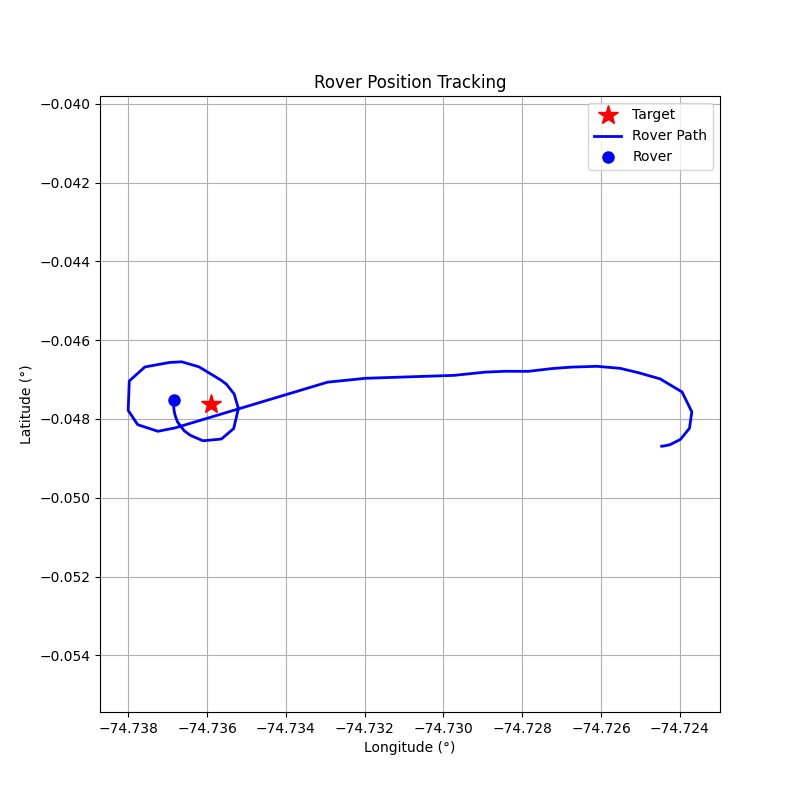

Source data for this figure (header and first rows):
step, timestamp, distance_m, forward_m, right_m, speed_mps, bearing_deg, tool, throttle, steer, brake_strength, duration_s, overridden_by_safety
0, 1774895629, 120.4, -119.9, -10.5, 0.02, -175, drive, 0.2, -1.0, 0, 0.5, False
1, 1774895631, 120.8, -119.2, -19.83, 0.61, -170.6, drive, 0.2, -1.0, 0, 0.5, False
2, 1774895634, 122.5, -113, -47.18, 1.13, -157.3, drive, 0.2, -1.0, 0, 0.5, False
3, 1774895636, 125.2, -91.27, -85.67, 1.6, -136.8, drive, 0.2, -1.0, 0, 0.5, False
4, 1774895638, 127.4, -43.18, -119.9, 2.01, -109.8, drive, 0.2, -1.0, 0, 0.5, False
5, 1774895641, 127.9, 28.55, -124.6, 2.35, -77.1, drive, 0.2, -0.8, 0, 1.0, False
6, 1774895643, 125.3, 91.33, -85.78, 2.66, -43.2, drive, 0.3, -0.4, 0, 1.0, False
7, 1774895645, 119.6, 111.9, -42.19, 3.37, -20.66, brake, 0, 0, 10, 0.1, False
8, 1774895647, 114, 107.1, -39.04, 2.15, -20.03, drive, 0.2, -0.2, 0, 1.0, False
9, 1774895649, 109.2, 106.2, -25.11, 2.64, -13.3, drive, 0.3, -0.2, 0, 1.0, False
10, 1774895652, 103.1, 102.8, -7.57, 3.39, -4.21, brake, 0, 0, 10, 0.1, False
11, 1774895654, 96.31, 96.07, -6.78, 2.17, -4.04, drive, 0.2, -0.2, 0, 1.0, False
12, 1774895656, 91.18, 91.01, 5.57, 2.67, 3.5, drive, 0.3, 0.2, 0, 1.0, False
13, 1774895658, 84.84, 84.46, -8.01, 3.42, -5.42, brake, 0, 0, 10, 0.1, False
14, 1774895660, 78.67, 78.19, -8.74, 2.2, -6.38, drive, 0.2, -0.2, 0, 1.0, False
15, 1774895663, 73.41, 73.39, 1.37, 2.69, 1.07, drive, 0.4, 0.1, 0, 1.0, False
16, 1774895665, 65.07, 64.87, -5.09, 4.98, -4.49, brake, 0, 0, 20, 0.1, False
17, 1774895668, 52.84, 52.57, -5.32, 4.37, -5.77, brake, 0, 0, 30, 0.1, False
18, 1774895670, 41.63, 41.29, -5.3, 2.95, -7.31, drive, 0.3, -0.2, 0, 1.0, False
19, 1774895673, 31.54, 31.4, 2.93, 5.41, 5.34, brake, 0, 0, 20, 0.1, False
20, 1774895679, 16.39, 16.01, 3.5, 4.74, 12.32, brake, 0, 0, 30, 0.1, False
21, 1774895682, 11.49, -10.95, 3.48, 1.53, 162.4, drive, 0.2, 1.0, 0, 1.0, False
22, 1774895685, 15.9, -13.26, 8.77, 1.93, 146.5, drive, 0.2, 1.0, 0, 1.0, False
23, 1774895687, 20.23, -11.46, 16.68, 2.28, 124.5, drive, 0.2, 1.0, 0, 1.0, False
24, 1774895690, 22.04, -2.75, 21.87, 2.59, 97.16, drive, 0.2, 1.0, 0, 1.0, False
25, 1774895692, 22.49, 5.27, 21.86, 2.85, 76.46, drive, 0.2, 0.8, 0, 1.0, False
26, 1774895694, 20.04, 13.54, 14.78, 3.15, 47.52, brake, 0, 0, 15.0, 1.0, True
27, 1774895696, 15.49, 8.98, 12.62, 1.45, 54.57, drive, 0.3, 0.6, 0, 1.0, False
28, 1774895698, 13.53, 9.0, 10.11, 2.21, 48.33, drive, 0.3, 0.5, 0, 1.0, False
29, 1774895701, 10.24, 7.49, 6.99, 2.96, 43.0, brake, 0, 0, 20, 1.0, False
30, 1774895703, 6.79, 0.96, 6.72, 0.73, 81.87, drive, 0.2, 0.8, 0, 1.0, False
31, 1774895706, 6.6, 0.47, 6.58, 1.24, 85.89, drive, 0.2, 0.8, 0, 1.0, False
32, 1774895708, 6.71, -0.5, 6.69, 1.69, 94.24, drive, 0.15, 1.0, 0, 0.5, False
33, 1774895711, 7.45, -1.21, 7.35, 1.93, 99.35, drive, 0.15, 1.0, 0, 0.5, False
34, 1774895713, 9.01, -2.03, 8.77, 2.17, 103.1, drive, 0.1, 1.0, 0, 0.5, False
35, 1774895715, 9.84, -0.56, 9.83, 2.25, 93.24, drive, 0.1, 1.0, 0, 0.5, False
36, 1774895717, 10.11, 0.83, 10.08, 2.32, 85.3, brake, 0, 0, 20, 1.0, False
37, 1774895719, 10.01, -1.26, 9.93, 0.11, 97.26, drive, 0.2, 1.0, 0, 0.5, False
38, 1774895721, 10.05, -0.94, 10.0, 0.66, 95.35, drive, 0.2, 1.0, 0, 0.5, False
39, 1774895724, 10.12, -0.19, 10.12, 1.15, 91.07, drive, 0.2, 1.0, 0, 0.5, False
40, 1774895726, 10.11, 0.71, 10.08, 1.59, 85.99, brake, 0, 0, 20, 1.0, False
41, 1774895728, 10.01, -0.16, 10.0, 0.08, 90.9, drive, 0.2, 1.0, 0, 0.5, False
42, 1774895730, 9.98, 0.19, 9.98, 0.48, 88.9, brake, 0, 0, 30, 1.0, False
43, 1774895733, 9.97, -0.1, 9.97, 0.03, 90.56, drive, 0.2, 1.0, 0, 0.5, False
44, 1774895735, 9.94, 0.23, 9.94, 0.52, 88.68, brake, 0, 0, 30, 1.0, False
45, 1774895737, 9.93, -0.17, 9.93, 0.03, 91.0, drive, 0.2, 1.0, 0, 0.5, False
46, 1774895739, 9.9, 0.16, 9.9, 0.52, 89.08, brake, 0, 0, 30, 1.0, False
47, 1774895742, 9.89, -0.01, 9.89, 0.03, 90.07, drive, 0.2, 1.0, 0, 0.5, False
48, 1774895744, 9.86, 0.32, 9.86, 0.52, 88.12, brake, 0, 0, 30, 1.0, False
49, 1774895747, 9.85, -0.0, 9.85, 0.03, 90.01, drive, 0.2, 1.0, 0, 0.5, False
50, 1774895749, 9.81, 0.34, 9.81, 0.52, 88.0, brake, 0, 0, 30, 1.0, False
51, 1774895751, 9.79, 0.06, 9.79, 0.03, 89.67, brake, 0, 0, 80, 0.5, False
52, 1774895755, 9.79, 0.08, 9.79, 0.0, 89.51, brake, 0, 0, 80, 0.5, False
53, 1774895757, 9.79, 0.09, 9.79, 0.0, 89.49, brake, 0, 0, 80, 0.5, False
54, 1774895759, 9.79, 0.09, 9.79, 0.0, 89.48, brake, 0, 0, 80, 0.5, False
55, 1774895761, 9.79, 0.09, 9.79, 0.0, 89.47, brake, 0, 0, 80, 0.5, False
56, 1774895763, 9.79, 0.09, 9.79, 0.0, 89.46, brake, 0, 0, 80, 0.5, False
57, 1774895765, 9.8, 0.09, 9.79, 0.0, 89.45, brake, 0, 0, 80, 0.5, False
58, 1774895767, 9.8, 0.1, 9.79, 0.0, 89.44, brake, 0, 0, 80, 0.5, False
59, 1774895769, 9.8, 0.1, 9.79, 0.0, 89.43, brake, 0, 0, 80, 0.5, False
... 41 more rows
